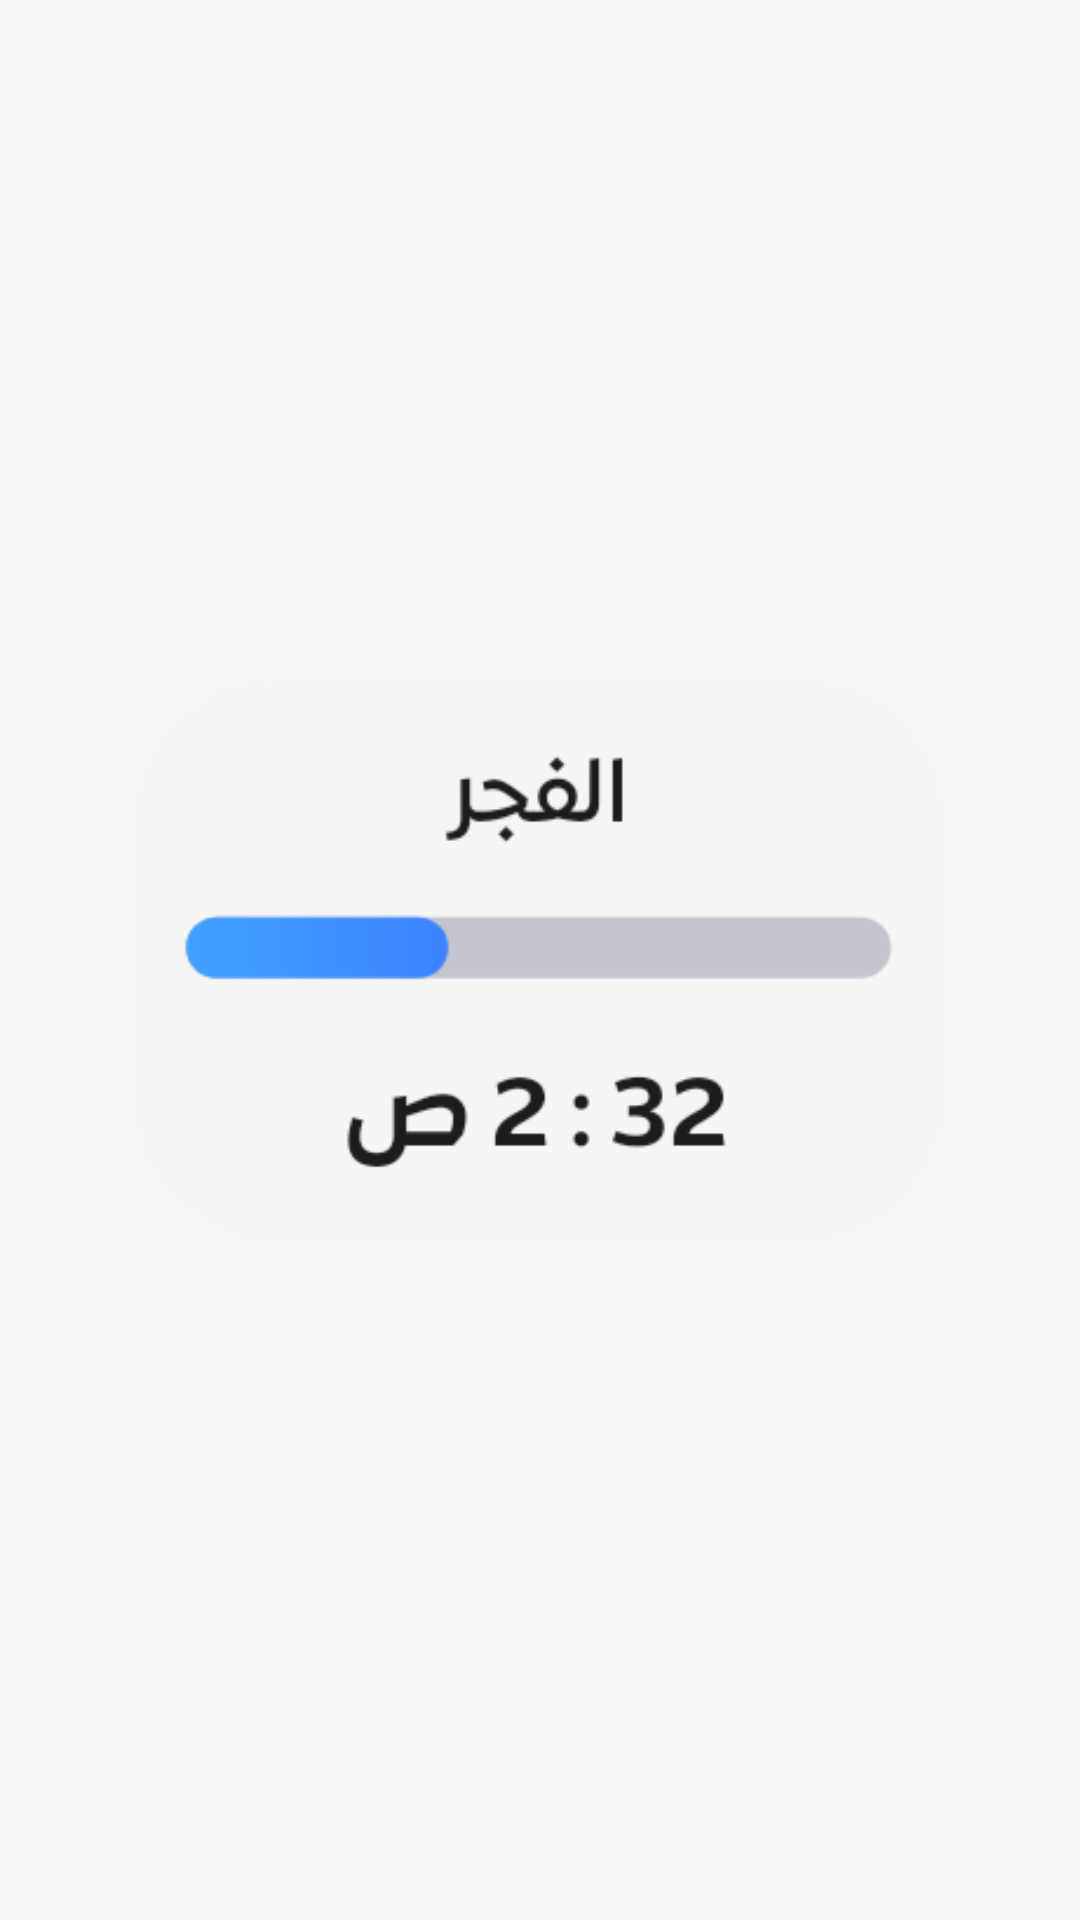

Reconstruct the res/layout file that produces this screen, plus the resources it refers to.
<!-- AndroidManifest.xml: application theme Theme.MyApplication -->
<!-- res/layout/home_preview_prayer_bar.xml -->
<?xml version="1.0" encoding="utf-8"?>
<FrameLayout xmlns:android="http://schemas.android.com/apk/res/android"
    android:layout_width="match_parent"
    android:layout_height="match_parent">
    <ImageView
        android:layout_width="match_parent"
        android:layout_height="match_parent"
        android:src="@drawable/home_preview_prayer_bar"
        android:scaleType="fitCenter"
        android:contentDescription="@string/widget_prayer_bar_desc"/>
</FrameLayout>
<!-- resources referenced by this layout -->
<resources>
  <!-- drawable home_preview_prayer_bar: png bitmap (drawable-nodpi, 9194 bytes) -->
  <string name="widget_prayer_bar_desc">شريط الصلاة مع التقدم</string>
  <style name="Theme.MyApplication" parent="@android:style/Theme.DeviceDefault.NoActionBar">
          <item name="android:windowBackground">@color/splash_bg</item>
      </style>
  <color name="splash_bg">#FFF6F6F6</color>
</resources>
